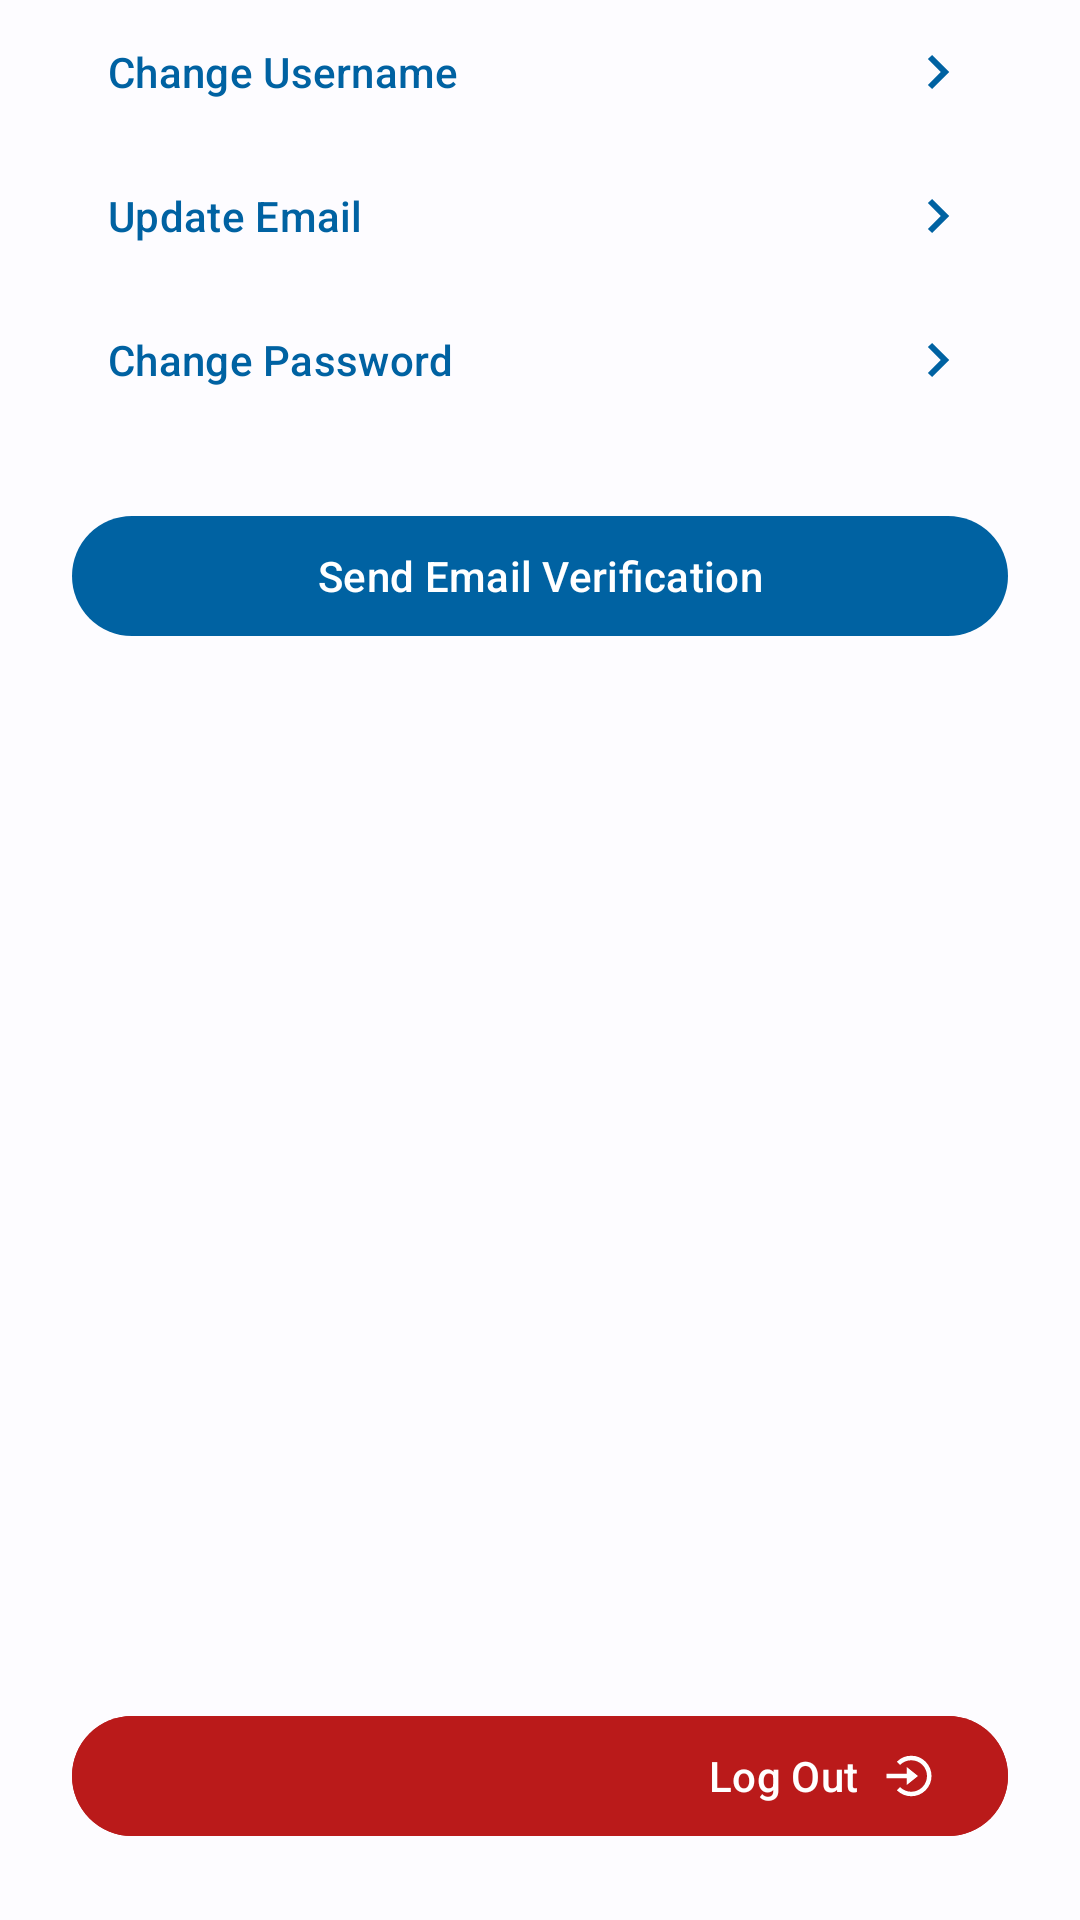

Android layout source for this screen:
<!-- AndroidManifest.xml: application theme Theme.SmartHome -->
<!-- res/layout/fragment_profile.xml -->
<?xml version="1.0" encoding="utf-8"?>
<androidx.constraintlayout.widget.ConstraintLayout xmlns:android="http://schemas.android.com/apk/res/android"
    xmlns:app="http://schemas.android.com/apk/res-auto"
    xmlns:tools="http://schemas.android.com/tools"
    android:layout_width="match_parent"
    android:layout_height="match_parent"
    tools:context=".ui.profile.ProfileFragment">

    <Button
        android:id="@+id/button_verification"
        style="@style/Widget.Material3.Button"
        android:layout_width="match_parent"
        android:layout_height="wrap_content"
        android:layout_marginTop="@dimen/sp_xl"
        android:layout_marginHorizontal="@dimen/sp_xl"
        android:text="Send Email Verification"
        android:textAlignment="center"
        android:visibility="visible"
        app:layout_constraintEnd_toEndOf="parent"
        app:layout_constraintStart_toStartOf="parent"
        app:layout_constraintTop_toBottomOf="@+id/button_change_password" />

    <Button
        android:id="@+id/button_change_username"
        style="@style/Widget.Material3.Button.TextButton"
        android:layout_width="match_parent"
        android:layout_height="wrap_content"
        android:layout_marginHorizontal="@dimen/sp_xl"
        android:drawableEnd="@drawable/bx_chevron_right"
        android:drawableTint="?attr/colorPrimary"
        android:text="Change Username"
        android:textAlignment="textStart"
        app:layout_constraintEnd_toEndOf="parent"
        app:layout_constraintStart_toStartOf="parent"
        app:layout_constraintTop_toTopOf="parent" />

    <Button
        android:id="@+id/button_change_email"
        style="@style/Widget.Material3.Button.TextButton"
        android:layout_width="match_parent"
        android:layout_height="wrap_content"
        android:layout_marginHorizontal="@dimen/sp_xl"
        android:drawableEnd="@drawable/bx_chevron_right"
        android:drawableTint="?attr/colorPrimary"
        android:text="Update Email"
        android:textAlignment="textStart"
        app:layout_constraintEnd_toEndOf="parent"
        app:layout_constraintStart_toStartOf="parent"
        app:layout_constraintTop_toBottomOf="@+id/button_change_username" />

    <Button
        android:id="@+id/button_change_password"
        style="@style/Widget.Material3.Button.TextButton"
        android:layout_width="match_parent"
        android:layout_height="wrap_content"
        android:layout_marginHorizontal="@dimen/sp_xl"
        android:drawableEnd="@drawable/bx_chevron_right"
        android:drawableTint="?attr/colorPrimary"
        android:text="Change Password"
        android:textAlignment="textStart"
        app:layout_constraintEnd_toEndOf="parent"
        app:layout_constraintStart_toStartOf="parent"
        app:layout_constraintTop_toBottomOf="@+id/button_change_email" />

    <Button
        android:id="@+id/button_logout"
        android:layout_width="match_parent"
        android:layout_height="wrap_content"
        android:backgroundTint="?attr/colorError"
        android:layout_marginHorizontal="@dimen/sp_xl"
        android:layout_marginBottom="@dimen/sp_xl"
        android:text="@string/prompt_logout"
        android:textAlignment="textEnd"
        app:icon="@drawable/bx_log_in_circle"
        app:iconGravity="textEnd"
        app:layout_constraintBottom_toBottomOf="parent"
        app:layout_constraintEnd_toEndOf="parent"
        app:layout_constraintStart_toStartOf="parent" />

</androidx.constraintlayout.widget.ConstraintLayout>
<!-- resources referenced by this layout -->
<resources>
  <dimen name="sp_xl">24dp</dimen>
  <!-- drawable bx_chevron_right (drawable) -->
  <vector xmlns:android="http://schemas.android.com/apk/res/android"
      android:width="24dp"
      android:height="24dp"
      android:viewportWidth="24"
      android:viewportHeight="24">
    <path
        android:fillColor="?attr/colorOnSurface"
        android:pathData="M10.707,17.707 L16.414,12l-5.707,-5.707 -1.414,1.414L13.586,12l-4.293,4.293z"/>
  </vector>
  <!-- drawable bx_log_in_circle (drawable) -->
  <vector xmlns:android="http://schemas.android.com/apk/res/android"
      android:width="24dp"
      android:height="24dp"
      android:viewportWidth="24"
      android:viewportHeight="24">
    <path
        android:fillColor="?attr/colorOnSurface"
        android:pathData="m10.998,16 l5,-4 -5,-4v3h-9v2h9z"/>
    <path
        android:fillColor="?attr/colorOnSurface"
        android:pathData="M12.999,2.999a8.938,8.938 0,0 0,-6.364 2.637L8.049,7.05c1.322,-1.322 3.08,-2.051 4.95,-2.051s3.628,0.729 4.95,2.051S20,10.13 20,12s-0.729,3.628 -2.051,4.95 -3.08,2.051 -4.95,2.051 -3.628,-0.729 -4.95,-2.051l-1.414,1.414c1.699,1.7 3.959,2.637 6.364,2.637s4.665,-0.937 6.364,-2.637C21.063,16.665 22,14.405 22,12s-0.937,-4.665 -2.637,-6.364a8.938,8.938 0,0 0,-6.364 -2.637z"/>
  </vector>
  <string name="prompt_logout">Log Out</string>
  <color name="md_theme_light_primary">#0062A2</color>
  <color name="md_theme_light_onPrimary">#FFFFFF</color>
  <color name="md_theme_light_primaryContainer">#D1E4FF</color>
  <color name="md_theme_light_onPrimaryContainer">#001D35</color>
  <color name="md_theme_light_secondary">#00629E</color>
  <color name="md_theme_light_onSecondary">#FFFFFF</color>
  <color name="md_theme_light_secondaryContainer">#CFE5FF</color>
  <color name="md_theme_light_onSecondaryContainer">#001D34</color>
  <color name="md_theme_light_tertiary">#1960A5</color>
  <color name="md_theme_light_onTertiary">#FFFFFF</color>
  <color name="md_theme_light_tertiaryContainer">#D3E3FF</color>
  <color name="md_theme_light_onTertiaryContainer">#001C39</color>
  <color name="md_theme_light_error">#BA1A1A</color>
  <color name="md_theme_light_onError">#FFFFFF</color>
  <color name="md_theme_light_errorContainer">#FFDAD6</color>
  <color name="md_theme_light_onErrorContainer">#410002</color>
  <color name="md_theme_light_outline">#73777F</color>
  <color name="md_theme_light_background">#FDFCFF</color>
  <color name="md_theme_light_onBackground">#1A1C1E</color>
  <color name="md_theme_light_surface">#FDFCFF</color>
  <color name="md_theme_light_onSurface">#1A1C1E</color>
  <color name="md_theme_light_surfaceVariant">#DFE3EB</color>
  <color name="md_theme_light_onSurfaceVariant">#42474E</color>
  <color name="md_theme_light_inverseSurface">#2F3033</color>
  <color name="md_theme_light_inverseOnSurface">#F1F0F4</color>
  <color name="md_theme_light_inversePrimary">#9DCAFF</color>
</resources>
